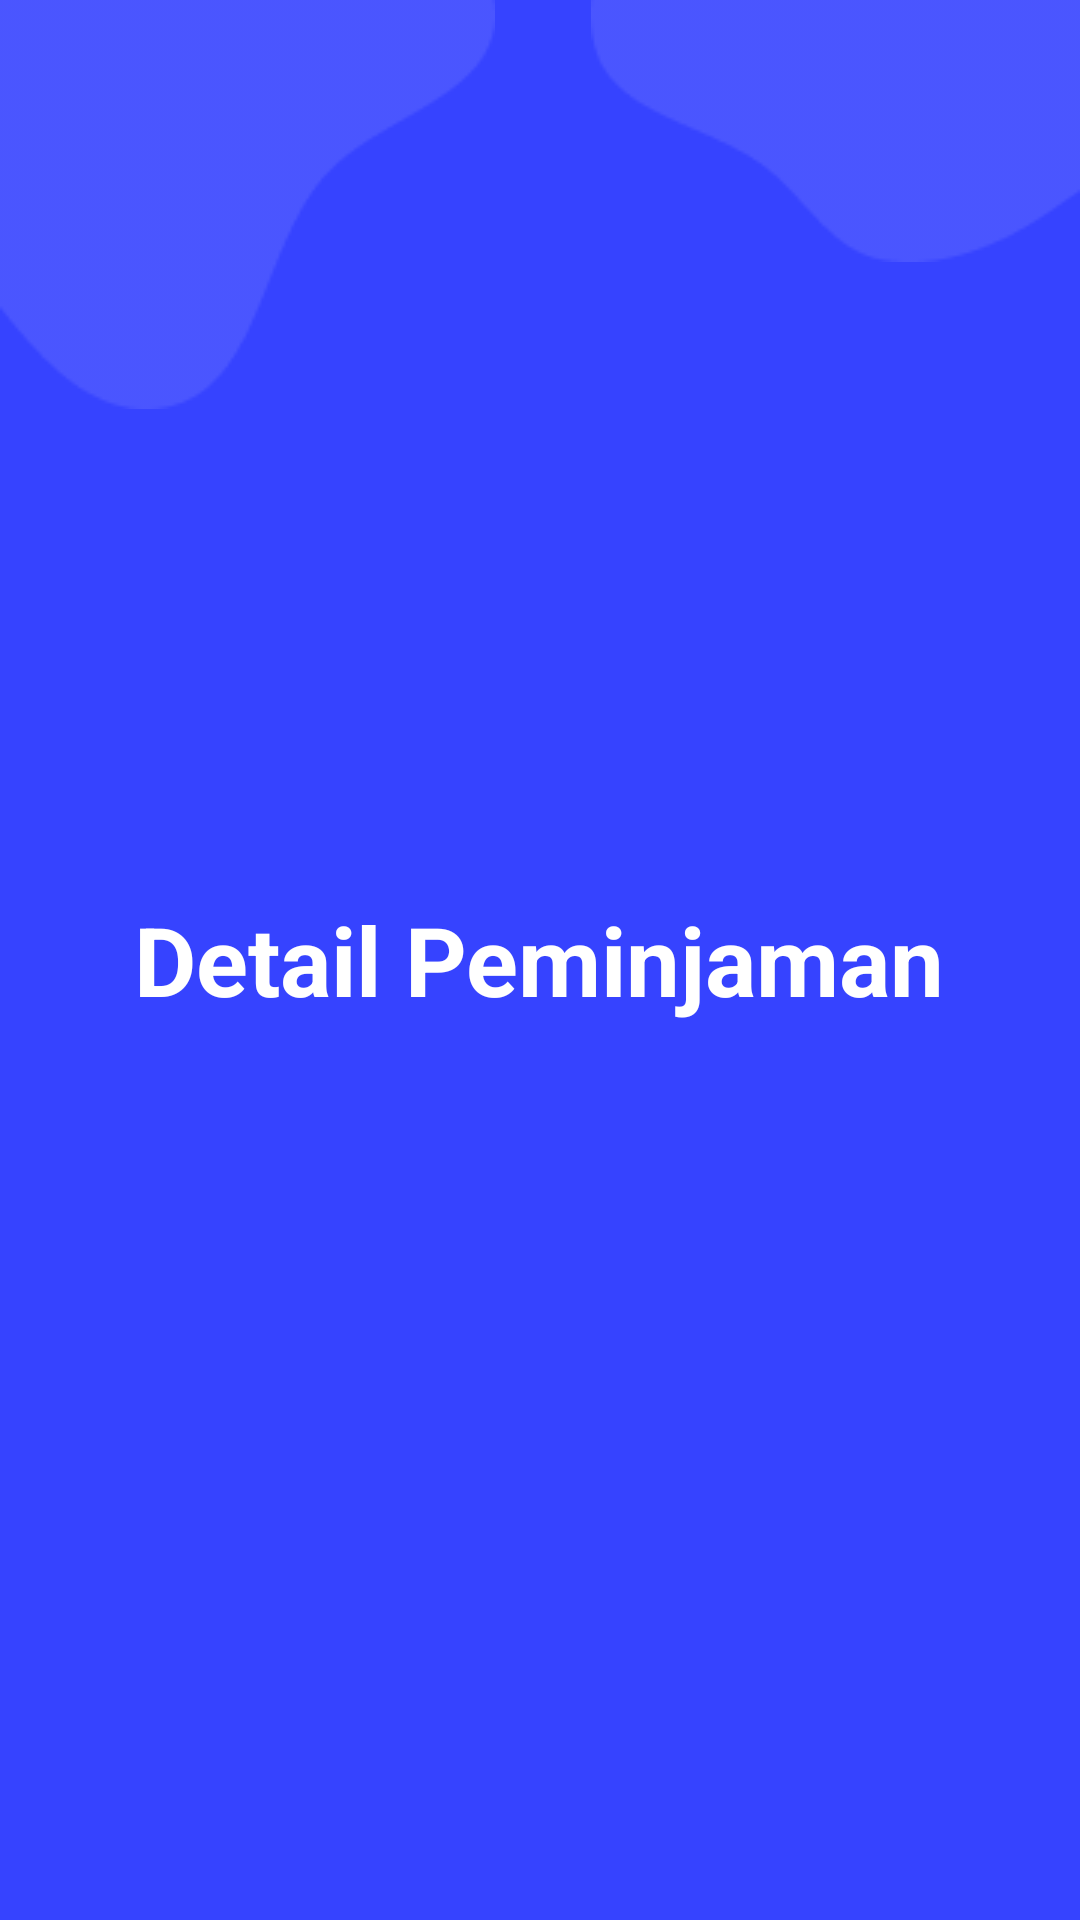

Layout XML and referenced resources for this Android screen:
<!-- AndroidManifest.xml: application theme Theme.Rental_Room -->
<!-- res/layout/header_peminjaman.xml -->
<?xml version="1.0" encoding="utf-8"?>
<layout xmlns:android="http://schemas.android.com/apk/res/android"
    xmlns:app="http://schemas.android.com/apk/res-auto"
    xmlns:tools="http://schemas.android.com/tools"
    android:id="@+id/main"
    android:layout_width="match_parent"
    android:layout_height="match_parent"
    tools:context=".Fragment.FragmentRuangan.DetailRuangan.PemesananDetail"
    android:orientation="vertical">

    <com.google.android.material.appbar.AppBarLayout
        android:layout_width="match_parent"
        android:layout_height="wrap_content"
        android:background="#3643FF">

        <RelativeLayout
            android:layout_width="match_parent"
            android:layout_height="match_parent">

            <ImageView
                android:layout_width="wrap_content"
                android:layout_height="wrap_content"
                android:layout_alignParentLeft="true"
                android:layout_marginTop="-10dp"
                android:background="@drawable/candy_background_1" />

            <ImageView
                android:layout_width="wrap_content"
                android:layout_height="wrap_content"
                android:layout_alignParentRight="true"
                android:layout_marginTop="-20dp"
                android:background="@drawable/candy_background_2" />

            <TextView
                android:layout_width="wrap_content"
                android:layout_height="wrap_content"
                android:layout_centerInParent="true"
                android:layout_gravity="center"
                android:text="Detail Peminjaman"
                android:textColor="@color/white"
                android:textSize="32sp"
                android:textStyle="bold" />

        </RelativeLayout>

        <com.google.android.material.tabs.TabLayout
            android:id="@+id/tabs"
            android:layout_width="match_parent"
            android:layout_height="wrap_content"
            android:layout_marginHorizontal="50dp"
            android:scrollbarStyle="insideOverlay"
            app:tabGravity="fill"
            app:tabIndicatorColor="@color/white"
            app:tabIndicatorHeight="4dp"
            app:tabInlineLabel="true"
            app:tabMode="fixed"
            app:tabTextAppearance="@android:style/TextAppearance.Widget.TabWidget">

        </com.google.android.material.tabs.TabLayout>

    </com.google.android.material.appbar.AppBarLayout>

    <androidx.viewpager.widget.ViewPager

        android:id="@+id/viewPager"
        android:layout_width="match_parent"
        android:layout_height="match_parent">

    </androidx.viewpager.widget.ViewPager>

</layout>
<!-- resources referenced by this layout -->
<resources>
  <color name="white">#FFFFFFFF</color>
  <!-- drawable candy_background_1: png bitmap (drawable, 1829 bytes) -->
  <!-- drawable candy_background_2: png bitmap (drawable, 1382 bytes) -->
  <style name="Theme.Rental_Room" parent="Theme.AppCompat.Light.NoActionBar">
          
          <item name="colorPrimary">@color/purple_500</item>
          <item name="colorPrimaryVariant">@color/purple_700</item>
          <item name="colorOnPrimary">@color/white</item>
          
          <item name="colorSecondary">@color/teal_200</item>
          <item name="colorSecondaryVariant">@color/teal_700</item>
          <item name="colorOnSecondary">@color/black</item>
          
          <item name="android:statusBarColor" tools:targetApi="l">?attr/colorPrimaryVariant</item>
          
      </style>
  <color name="purple_500">#FF6200EE</color>
  <color name="purple_700">#FF3700B3</color>
  <color name="teal_200">#FF03DAC5</color>
  <color name="teal_700">#FF018786</color>
  <color name="black">#FF000000</color>
</resources>
